Run: headless pygame with SDL's dummy video driver; simulated clock (each Clock.tick advances the game by its frame time, no real sleeping); random seed 0; keys injected as events and as key.get_pressed() state; no mouse input.
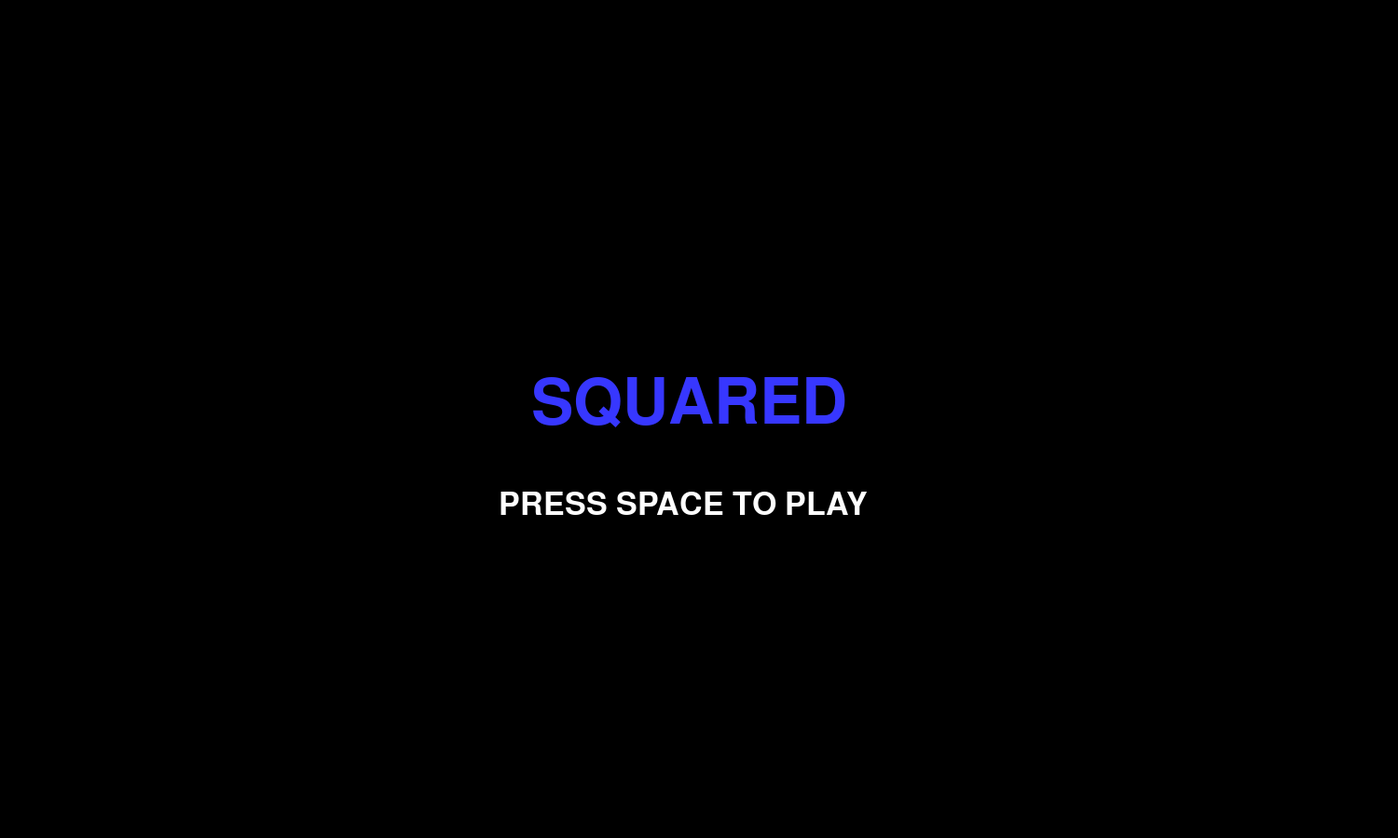
Frame 1 of 4 · flips 1–60 · no input
Frame 2 of 4 · flips 61–180 · tapped SPACE, RETURN · held RIGHT (→), D · screen unchanged from frame 1, image omitted
Frame 3 of 4 · flips 181–300 · held DOWN (↓), S · screen unchanged from frame 2, image omitted
Frame 4 of 4 · flips 301–420 · held LEFT (←), A, UP (↑), W · screen unchanged from frame 3, image omitted

The pygame program that drew these frames:

import pygame
import pygame.locals
from pygame.locals import *
import math
import random

#screen setup
background_color = (255, 255, 255)
(width, height) = (1500, 900)
screen = pygame.display.set_mode((width, height))
pygame.display.set_caption('Squared by Herb')
pygame.init()
screen.fill(background_color)
game_scores = [0, 0, 0]
game_state = 0

#block class
class Block:
    def __init__(self, x, y, sprite):
        self.x = x
        self.y = y
        self.sprite = sprite
        self.vel = 5
        self.x_count = 0
        self.y_count = 0
    
    def draw(self):
        pygame.draw.rect(screen, self.sprite, (self.x - 25, self.y - 25, 50, 50))


#defining blocks
player = Block(750, 450, (0, 0, 255))

enemies = []

Level = [[False for x in range(30)] for y in range(18)] 
for i in range(30):
    Level[0][i] = True
    Level[17][i] = True
for i in range(18):
    Level[i][0] = True
    Level[i][29] = True

border_blocks = []
for i in range(30):
    for j in range(18):
        if Level[j][i]:
            border_blocks.append(Block(i * 50 + 25, j * 50 + 25, (0, 0, 0)))

#collision checking
def collide(x, y, block_array):
    r_val = False
    for i in block_array:
        if ((x + 24 > i.x - 25) & (x - 25 < i.x + 25) & (y + 24 > i.y - 25) & (y - 25 < i.y + 25)):
            r_val = True
    return r_val


def check_collision(x, y, block_array):
    if collide(x, y, block_array) or collide(x, y, border_blocks):
        return True
    else:
        return False
    

#moves enemies
def move_enemies():
    count = 0
    for i in enemies:
        en = []
        for h in enemies:
            en.append(h)

        del en[count]
        i.vel = 3
        x_c = i.x_count
        y_c = i.y_count
        r_1 = random.random()
        r_2 = random.random()
        loop_count = True
        while loop_count:
            if (i.y_count == 0) or (i.x_count == 0):
                if not(check_collision(i.x + (i.x_count * i.vel), i.y, en)) and i.x_count != 0:
                    i.x += i.x_count * i.vel
                    loop_count = False
                if not(check_collision(i.x, i.y + (i.y_count * i.vel), en)) and i.y_count != 0:
                    i.y += i.y_count * i.vel
                    loop_count = False
            else:
                if not(check_collision(i.x + int(i.x_count * i.vel * math.sqrt(2) / 2), i.y, en)):
                    i.x += int(i.x_count * i.vel * math.sqrt(2) / 2)
                    i.x_count = 0
                if not(check_collision(i.x, i.y + int(i.y_count * i.vel * math.sqrt(2) / 2), en)):
                    i.y += int(i.y_count * i.vel * math.sqrt(2) / 2)
                    i.y_count = 0
            if(i.vel > 0 and loop_count):
                i.vel -= 1
            else:
                loop_count = False
        if r_1 > .98 and x_c < 1:
            x_c += 1
        elif r_1 < .02 and x_c > -1:
            x_c -= 1
        if r_2 > .98 and y_c < 1:
            y_c += 1
        elif r_2 < .02 and y_c > -1:
            y_c -= 1
        if random.random() < .03:
            if i.x > player.x:
                x_c = -1
            else:
                x_c = 1
        if random.random() < .03:
            if i.y > player.y:
                y_c = -1
            else:
                y_c = 1

        i.x_count = x_c
        i.y_count = y_c
        count += 1 



#moves player with arrow keys
def move_player():
    x_count = 0
    y_count = 0
    loop_count = False
    if keys[pygame.K_LEFT]:
        x_count -= 1
        loop_count = True
    if keys[pygame.K_RIGHT]:
        x_count += 1
        loop_count = True
    if keys[pygame.K_UP]:
        y_count -= 1
        loop_count = True
    if keys[pygame.K_DOWN]:
        y_count += 1
        loop_count = True
    while loop_count:
        if (y_count == 0) or (x_count == 0):
            if not(check_collision(player.x + (x_count * player.vel), player.y, enemies)) and x_count != 0:
                player.x += x_count * player.vel
                loop_count = False
            if not(check_collision(player.x, player.y + (y_count * player.vel), enemies)) and y_count != 0:
                player.y += y_count * player.vel
                loop_count = False
        else:
            if not(check_collision(player.x + int(x_count * player.vel * math.sqrt(2) / 2), player.y, enemies)):
                player.x += int(x_count * player.vel * math.sqrt(2) / 2)
                x_count = 0
            if not(check_collision(player.x, player.y + int(y_count * player.vel * math.sqrt(2) / 2), enemies)):
                player.y += int(y_count * player.vel * math.sqrt(2) / 2)
                y_count = 0
        if(player.vel > 0 and loop_count):
            player.vel -= 1
        else:
            loop_count = False
    player.vel = 5

#checks to see death
def check_death():
    r_val = False
    if collide(player.x + 1, player.y + 1, enemies):
        r_val = True
    if collide(player.x - 1, player.y + 1, enemies):
        r_val = True
    if collide(player.x + 1, player.y - 1, enemies):
        r_val = True
    if collide(player.x - 1, player.y - 1, enemies):
        r_val = True
    return r_val

#sorts game scores
def top_three(numbers):
    r_array = []
    o_array = numbers
    for g in range(3):
        for i in o_array:
            isHighest = True
            for j in o_array:
                if j > i:
                    isHighest = False
            if isHighest:
                r_array.append(i)
                o_array.remove(i)
                break
    return r_array
            

    
font_1 = pygame.font.SysFont(None, 100)
img = font_1.render('GAME OVER', True, (255, 55, 55))
squared_img= font_1.render('SQUARED', True, (55, 55, 255))
font_2 = pygame.font.SysFont(None, 50)
press_space_img = font_2.render('PRESS SPACE TO PLAY', True, (255, 255, 255))

#updates screen 
def update_game_screen():
    screen.fill(background_color)
    for h in border_blocks:
        h.draw()
    for h in enemies:
        h.draw()
    player.draw()
    show_score = font_2.render(str(loop_count), True, (0, 255, 0))
    screen.blit(show_score, (20, 20))
    pygame.display.update()



#main loop
running = True
loop_count = 0

while(running):
    pygame.time.delay(5)

    for event in pygame.event.get():
        if event.type == pygame.KEYDOWN:
            running = True
        if event.type == pygame.QUIT:
            running = False 

    keys = pygame.key.get_pressed()

    if game_state == 0:
        screen.fill((0, 0, 0))
        screen.blit(squared_img, (570, 400))
        screen.blit(press_space_img, (535, 525))

        pygame.display.update()
        if keys[pygame.K_SPACE]:
            enemies = []
            loop_count = 0
            game_state = 1
    
    if game_state == 1:
        move_player()
        
        move_enemies()

        update_game_screen()

        if loop_count % 200 == 0:
            while True:
                r_1 = 50 + int(random.random() * 1500)
                r_2 = 50 + int(random.random() * 800)
                if not(collide(r_1, r_2, enemies)) and not(check_collision(r_1, r_2, [player])):
                    enemies.append(Block(r_1, r_2, (255, 0, 0)))
                    break
        
        loop_count += 1

        if check_death():
            game_state = 2
            if loop_count > game_scores[2]:
                game_scores.append(loop_count)
                game_scores = top_three(game_scores)
    
    if game_state == 2:
        screen.fill((0, 0, 0))
        screen.blit(img, (540, 400))
        show_score = font_2.render(str(loop_count), True, (0, 255, 0))
        screen.blit(show_score, (20, 20))
        screen.blit(press_space_img, (550, 525))

        #displays top scores
        for u in range(3):
            try:
                if game_scores[u] == loop_count and game_scores[u + 1] < loop_count:
                    top_score = font_2.render(str(u + 1) + ": " + str(game_scores[u]), True, (55, 255, 255))
                    screen.blit(top_score, (700, 600 + (50 * u)))
                else:
                    top_score = font_2.render(str(u + 1) + ": " + str(game_scores[u]), True, (55, 255, 55))
                    screen.blit(top_score, (700, 600 + (50 * u)))
            except IndexError:
                if game_scores[u] == loop_count:
                    top_score = font_2.render(str(u + 1) + ": " + str(game_scores[u]), True, (55, 255, 255))
                    screen.blit(top_score, (700, 600 + (50 * u)))
                else:
                    top_score = font_2.render(str(i + 1) + ": " + str(game_scores[i]), True, (55, 255, 55))
                    screen.blit(top_score, (700, 600 + (50 * u)))
        pygame.display.update()
        
        if keys[pygame.K_SPACE]:
            enemies = []
            loop_count = 0
            game_state = 1
